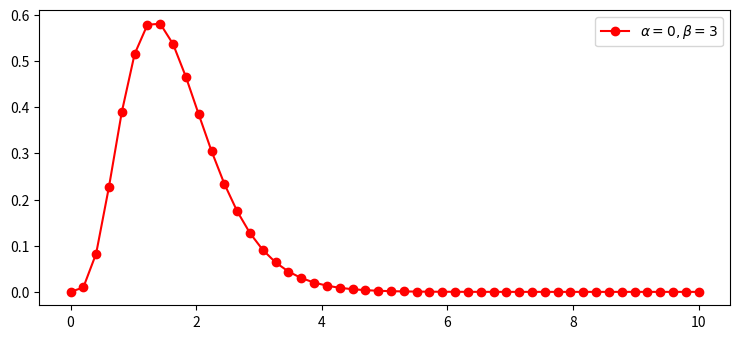

Generate this figure with matplotlib:
# import random
# import time

# import matplotlib.pyplot as plt


# def simulate_5g_latency_for_smart_grids():
#     # the paper "A Survey on Low Latency Towards 5G: RAN, Core Network and Caching Solutions"(Parvaez, 2017) shows that
# [redacted]

#     suitable_latency_values = []

#     # x = random.gammavariate(0.001, 0.02)
#     x = random.gammavariate(0.1, 3)
#     x = round(x, 3)
#     print(x)
#     suitable_latency_values.append(x)
#     return x

#     # latency = random.choice(suitable_latency_values)
#     # time.sleep(latency)


# suitable_latency_values = []
# for i in range(1000):
#     value = simulate_5g_latency_for_smart_grids()
#     suitable_latency_values.append(value)


# # create plot of Gamma distribution
# plt.plot(suitable_latency_values)

# # display plot
# plt.show()


import numpy as np
import scipy.stats as stats
from matplotlib import pyplot as plt

plt.rcParams["figure.figsize"] = [7.50, 3.50]
plt.rcParams["figure.autolayout"] = True

x = np.linspace(0, 10)
y = stats.gamma.pdf(x, a=5, scale=0.333)
print(y)
plt.plot(x, y, "ro-", label=(r'$\alpha=0, \beta=3$'))
plt.legend(loc='upper right')

plt.show()
